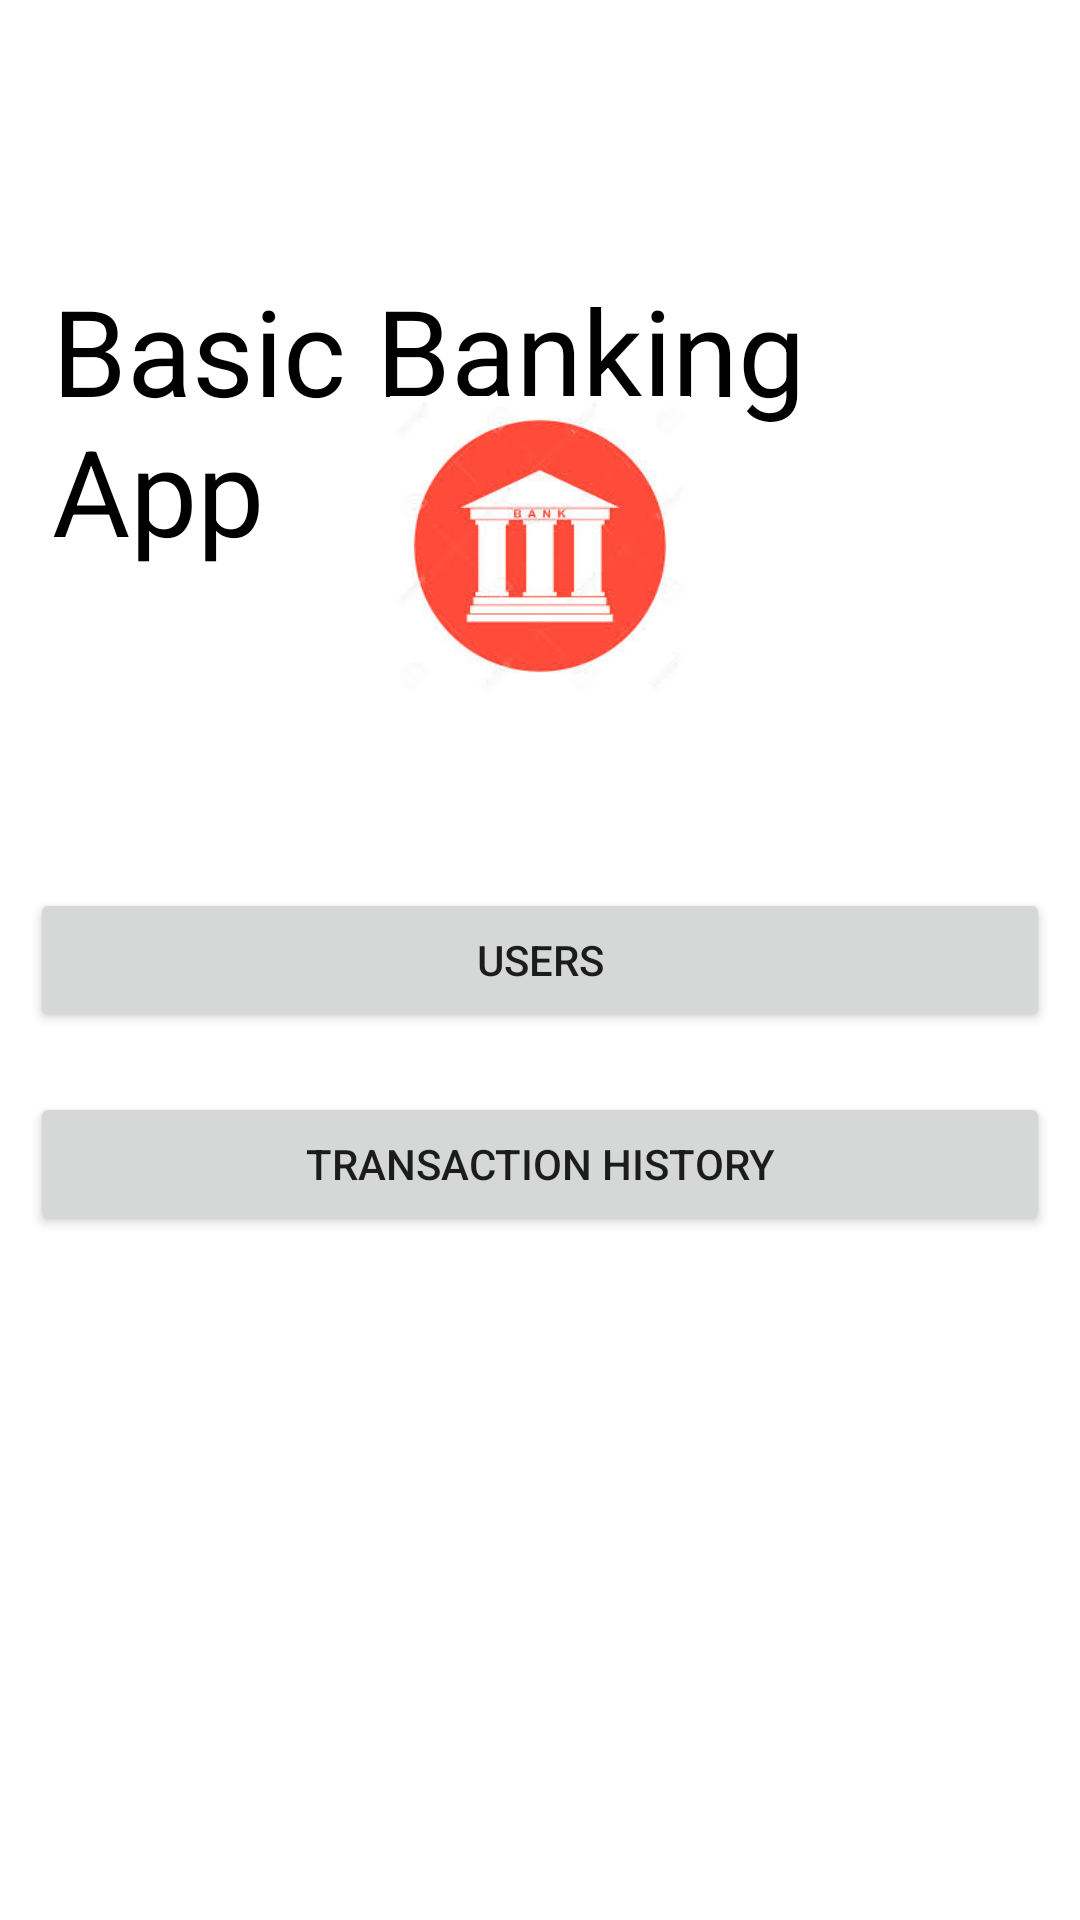

Android layout source for this screen:
<!-- AndroidManifest.xml: application theme Theme.BasicBaningApp -->
<!-- res/layout/activity_first.xml -->
<?xml version="1.0" encoding="utf-8"?>
<RelativeLayout xmlns:android="http://schemas.android.com/apk/res/android"
    xmlns:tools="http://schemas.android.com/tools"
    android:layout_width="match_parent"
    android:layout_height="match_parent"
    tools:context=".activity.FirstActivity">

    <TextView
        android:id="@+id/textView"
        android:layout_width="wrap_content"
        android:layout_height="wrap_content"
        android:layout_centerHorizontal="true"
        android:layout_marginTop="90dp"
        android:layout_marginEnd="35dp"
        android:layout_marginRight="35dp"
        android:layout_marginBottom="19dp"
        android:text="@string/basic_banking_app"
        android:textColor="@color/black"
        android:textSize="40sp" />

    <ImageView
        android:id="@+id/imageView"
        android:layout_width="100dp"
        android:layout_height="100dp"
        android:layout_above="@+id/user"
        android:layout_centerHorizontal="true"
        android:layout_marginBottom="54dp"
        android:src="@drawable/imgbank"
        android:contentDescription="@string/todo" />

    <Button
        android:id="@+id/user"
        android:layout_width="match_parent"
        android:layout_height="wrap_content"
        android:layout_centerInParent="true"
        android:layout_margin="10dp"
        android:text="@string/users"/>

    <Button
        android:id="@+id/transaction"
        android:layout_width="match_parent"
        android:layout_height="wrap_content"
        android:layout_below="@+id/user"
        android:layout_margin="10dp"
        android:layout_centerHorizontal="true"
        android:text="@string/transaction_history"/>

</RelativeLayout>
<!-- resources referenced by this layout -->
<resources>
  <color name="black">#FF000000</color>
  <!-- drawable imgbank: jpg bitmap (drawable, 8174 bytes) -->
  <string name="basic_banking_app">Basic Banking App</string>
  <string name="todo">TODO</string>
  <string name="transaction_history">Transaction History</string>
  <string name="users">Users</string>
  <style name="Theme.BasicBaningApp" parent="Theme.MaterialComponents.DayNight.DarkActionBar">
          
          <item name="colorPrimary">@color/purple_500</item>
          <item name="colorPrimaryVariant">@color/purple_700</item>
          <item name="colorOnPrimary">@color/white</item>
          
          <item name="colorSecondary">@color/teal_200</item>
          <item name="colorSecondaryVariant">@color/teal_700</item>
          <item name="colorOnSecondary">@color/black</item>
          
          <item name="android:statusBarColor" tools:targetApi="l">?attr/colorPrimaryVariant</item>
          
      </style>
  <color name="purple_500">#EF5350</color>
  <color name="purple_700">#F3302C</color>
  <color name="white">#FFFFFFFF</color>
  <color name="teal_200">#FF03DAC5</color>
  <color name="teal_700">#FF018786</color>
</resources>
